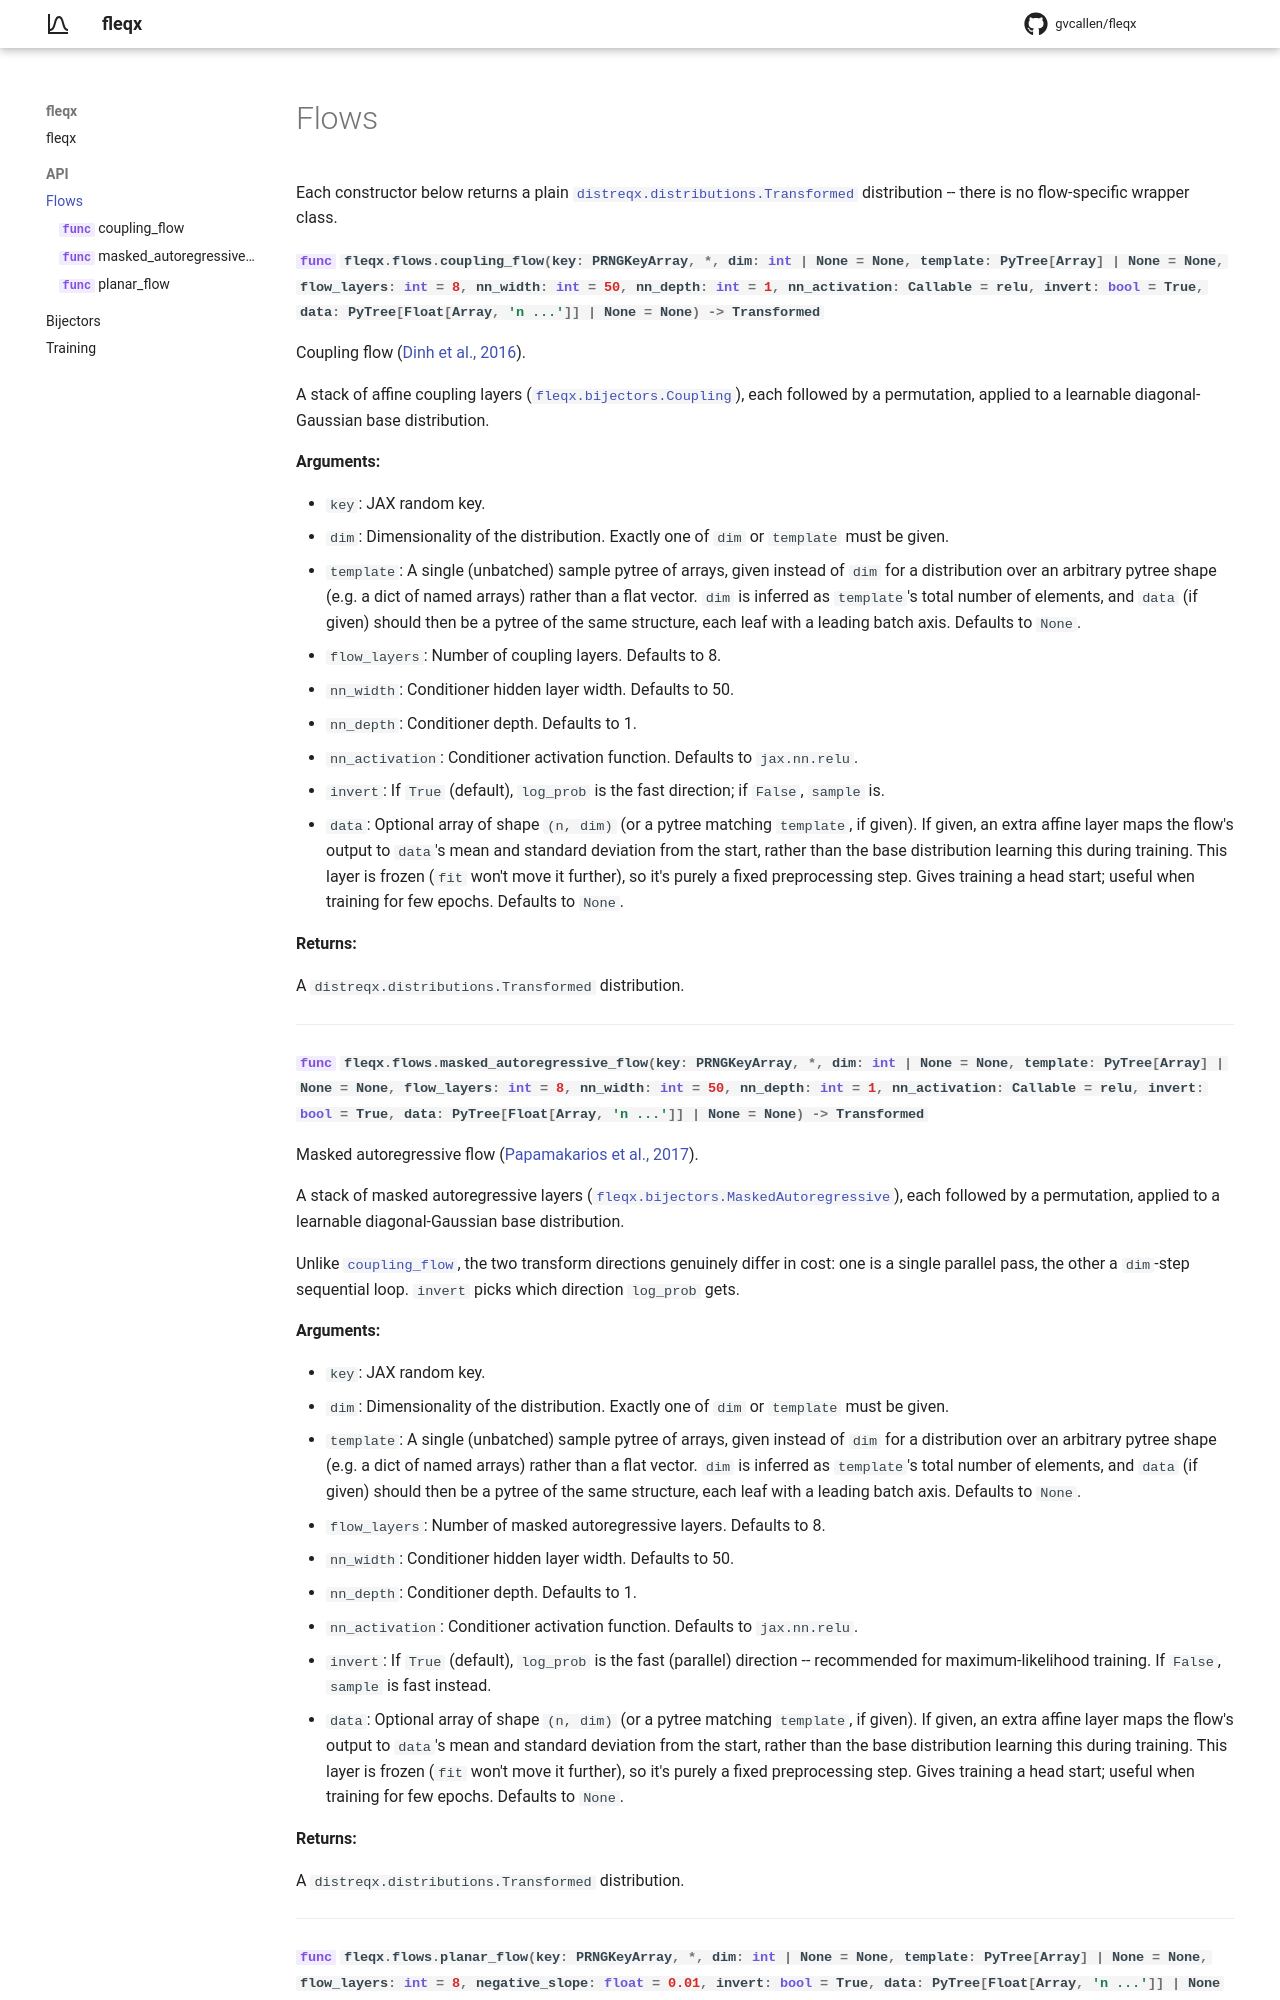

repository: gvcallen/fleqx · page: api/flows/index.html · generator: mkdocs

# Flows

Each constructor below returns a plain
[`distreqx.distributions.Transformed`](https://lockwo.github.io/distreqx/api/distributions/transformed/)
distribution -- there is no flow-specific wrapper class.
